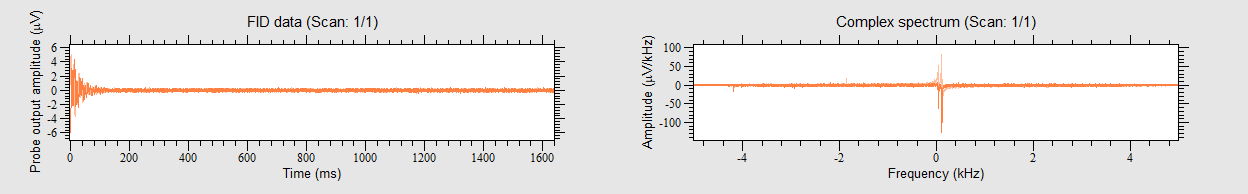

Data behind this chart, as committed beside it:
0, -5.95545, 0.760554
100.1, -5.858, 1.201
200.2, -5.613, 1.521
300.3, -5.644, 2.05
400.4, -5.493, 2.211
500.5, -5.106, 2.291
600.6, -5.199, 2.629
700.7, -5.004, 2.918
800.8, -4.732, 3.26
900.9, -4.763, 3.483
1001, -4.47, 3.776
1101, -4.03, 3.816
1201, -3.856, 3.923
1301, -3.54, 4.239
1401, -3.225, 4.377
1501, -3.091, 4.448
1602, -2.7, 4.759
1702, -2.428, 4.737
1802, -2.148, 4.875
1902, -2.033, 4.955
2002, -1.512, 5.07
2102, -1.263, 5.088
2202, -1.099, 5.101
2302, -0.6138, 5.088
2402, -0.3736, 5.004
2502, -0.03558, 4.932
2603, 0.2624, 4.866
2703, 0.2935, 4.821
2803, 0.5115, 4.492
2903, 0.8806, 4.421
3003, 1.365, 4.176
3103, 1.343, 4.061
3203, 1.481, 4.221
3303, 1.757, 3.887
3403, 1.997, 3.527
3503, 2.153, 3.336
3604, 2.393, 3.38
3704, 2.58, 3.118
3804, 2.517, 2.775
3904, 2.624, 2.464
4004, 2.829, 2.335
4104, 2.967, 2.202
4204, 2.895, 1.97
4304, 2.864, 1.503
4404, 3.033, 1.615
4504, 3.033, 1.281
4604, 2.882, 0.9296
4705, 2.82, 1.005
4805, 2.967, 0.6672
4905, 2.682, 0.1913
5005, 2.606, 0.04892
5105, 2.811, -0.07561
5205, 2.789, -0.4448
5305, 2.629, -0.6004
5405, 2.304, -0.6805
5505, 2.148, -0.9651
5605, 2.015, -0.8451
5706, 1.832, -1.125
5806, 1.841, -1.325
5906, 1.548, -1.29
6006, 1.446, -1.388
... 16,323 more rows
